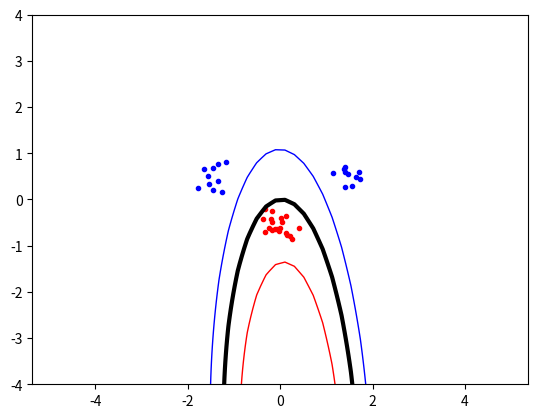

Python code for this plot:
import random, math
import numpy as np
from scipy.optimize import minimize
import matplotlib.pyplot as plt


# ================================================== #
#      Generate Points with Normal Distribution
# ================================================== #
def generate_n_dist_dataset():
    class_A = np.concatenate(
                             (np.random.randn(10, 2) * 0.2 + [1.5, 0.5],
                              np.random.randn(10, 2) * 0.2 + [-1.5, 0.5])
                            )
    class_B = np.random.randn(20, 2) * 0.2 + [0.0, -0.5]

    return class_A, class_B


# ================================================== #
#                  Kernel functions
# ================================================== #
def linear_kernel(x_vector, y_vector):
    kappa = np.dot(np.transpose(x_vector), y_vector)
    return kappa


def polynomial_kernel(x_vector, y_vector, p=2):
    # kappa = np.power((np.dot(x_vector, y_vector) + 1), p)
    kappa = np.power((np.dot(np.transpose(x_vector), y_vector) + 1), p)
    return kappa


# ================================================== #
#              Instantiate vector Pij
# ================================================== #
# TODO: NOT SURE ABOUT THIS.
def instantiate_P(inputs, targets, kernel):
    N = inputs.shape[0]
    P = np.zeros((N, N))
    for i in range(N):
        ti = targets[i]
        xi = inputs[i]
        for j in range(N):
            tj = targets[j]
            xj = inputs[j]
            kappa = kernel(xi, xj)
            P[i][j] = ti*tj*kappa

    # print(P)
    return P


# ================================================== #
#            Implementation of equation 4
# ================================================== #
# Takes vector alpha as argument.
# Returns a scalar value, effectively implementing equation 4.
def objective(alpha):
    # np.dot()
    scalar = 0
    for i, alpha_i in enumerate(alpha):
        P_i = P[i]
        for j, alpha_j in enumerate(alpha):
            P_i_j = P_i[j]
            scalar += alpha_i * alpha_j * P_i_j

    scalar = 0.5 * scalar - np.sum(alpha)

    return scalar


# ================================================== #
#    Implementation of equality constraint of (10)
# ================================================== #
def zerofun(alpha):
    # if all(elem >= 0 for elem in alpha)
    scalar = np.dot(alpha, targets)

    return scalar


# ================================================== #
#       Calculate b value using equation (7)
# ================================================== #
def calculate_b():
    b = 0.0
    for s_v in support_vectors:
        # if any(([x, y] == [s_v[1], s_v[2]]) for s_v in support_vectors):
        #     b += s_v[0] * s_v[3] * kernel([x, y], [s_v[1], s_v[2]]) - s_v[3]

        # b += s_v[0] * s_v[3] * kernel([x, y], [s_v[1], s_v[2]]) - s_v[3]

        b += s_v[0] * s_v[3] * kernel([s_v[1], s_v[2]], [s_v[1], s_v[2]]) - s_v[3]

    return b


# ================================================== #
#           Indicator function (equation 6)
# ================================================== #
# Implement the indicator function (equation 6) which uses the non-zero αi’s
# together with their xi’s and ti’s to classify new points.
def indicator(x, y):
    ind = 0.0
    for s_v in support_vectors:
        # Missing b?
        ind += s_v[0] * s_v[3] * kernel([x, y], [s_v[1], s_v[2]])
        # ind += s_v[0] * s_v[3] * kernel([x, y], [s_v[1], s_v[2]]) - calculate_b(x, y)

    # ind -= b

    return ind


# ================================================== #
#               Plot input data in 2D
# ================================================== #
def plot_data_and_dec_boundary(class_A, class_B):
    plt.plot([p[0] for p in class_A],
             [p[1] for p in class_A],
             'b.')
    plt.plot([p[0] for p in class_B],
             [p[1] for p in class_B],
             'r.')

    xgrid = np.linspace(-5, 5)
    ygrid = np.linspace(-4, 4)

    grid = np.array([[indicator(x, y)
                      for x in xgrid]
                     for y in ygrid])

    plt.contour(xgrid, ygrid, grid,
             (-1.0, 0.0, 1.0),
             colors = ('red', 'black', 'blue'),
             linewidths = (1, 3, 1))

    plt.axis('equal')               # Force same scale on both axes.
    plt.savefig('svm_plot.pdf')     # Save a copy in a file.
    plt.show()                      # Show the plot on the screen.

    return


np.random.seed(100)

# kernel = linear_kernel
kernel = polynomial_kernel

class_A, class_B = generate_n_dist_dataset()
# class_A, class_B = generate_other_dataset()

inputs = np.concatenate((class_A, class_B))
targets = np.concatenate(
                         (np.ones(class_A.shape[0]),
                         -np.ones(class_B.shape[0])))

# Number of rows (samples).
N = inputs.shape[0]

# Randomly reorder the samples.
permute = list(range(N))
random.shuffle(permute)
inputs = inputs[permute, :]
targets = targets[permute]

N = inputs.shape[0]
P = np.zeros((N, N))
for i in range(N):
    ti = targets[i]
    xi = inputs[i]
    for j in range(N):
        tj = targets[j]
        xj = inputs[j]
        kappa = kernel(xi, xj)
        P[i][j] = ti*tj*kappa

start = np.zeros(N)
B = [(0, None) for b in range(N)]
XC = {'type': 'eq', 'fun': zerofun}

ret = minimize(objective, start, bounds=B, constraints=XC)
alpha = ret['x']

support_vectors = []
# Extract only non-zero alpha values.
for i in range(len(alpha)):
    # Set threshold for filtering out zero-valued alpha values.
    if abs(alpha[i]) > (10**-5):
        support_vectors.append((alpha[i], inputs[i][0], inputs[i][1], targets[i]))

# print(inputs)
b = calculate_b()
# 1.2693270111146182
# print(b)

plot_data_and_dec_boundary(class_A, class_B)


# if __name__ == '__main__':
#     main()
